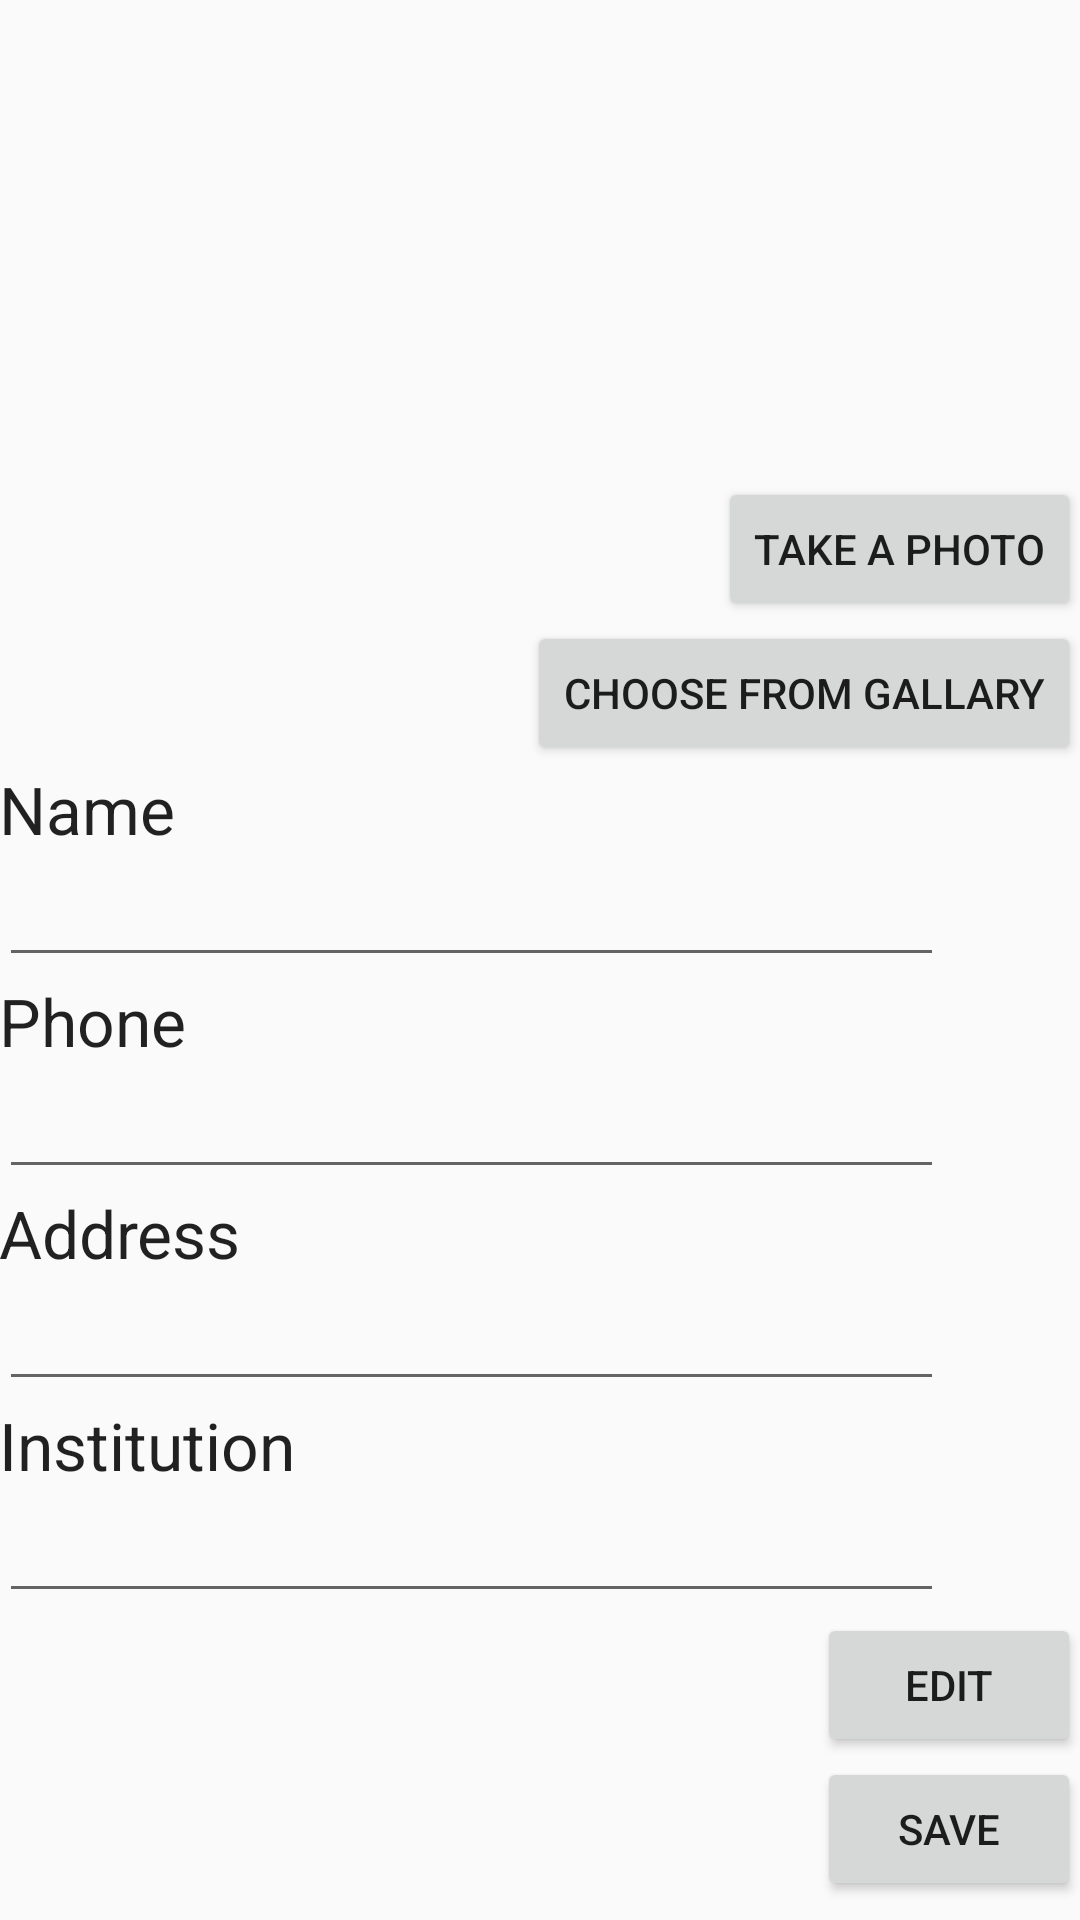

The Android layout XML behind this screen, and the referenced resources:
<!-- AndroidManifest.xml: application theme AppTheme -->
<!-- res/layout/fragment_general.xml -->
<FrameLayout xmlns:android="http://schemas.android.com/apk/res/android"
    xmlns:app="http://schemas.android.com/apk/res-auto"
    xmlns:tools="http://schemas.android.com/tools"
    android:layout_width="match_parent"
    android:layout_height="match_parent"
    tools:context="com.example.dolphin.kichuna.General">

    

    <ScrollView xmlns:android="http://schemas.android.com/apk/res/android"
        xmlns:tools="http://schemas.android.com/tools"
        android:layout_width="match_parent"
        android:layout_height="match_parent">

        <LinearLayout
            android:id="@+id/activity_developmental"
            android:layout_width="match_parent"
            android:layout_height="wrap_content"
            android:orientation="vertical"
            android:paddingBottom="@dimen/activity_vertical_margin"
            android:paddingLeft="@dimen/activity_horizontal_margin"
            android:paddingRight="@dimen/activity_horizontal_margin"
            android:paddingTop="@dimen/activity_vertical_margin"
            android:clickable="true"
            android:focusableInTouchMode="true"
            android:weightSum="1">

            <ImageView
                android:layout_width="155dp"
                android:layout_height="159dp"
                android:id="@+id/imageView" />

            <Button
                android:layout_width="wrap_content"
                android:layout_height="wrap_content"
                android:text="Take A Photo"
                android:id="@+id/iCamera"
                android:layout_gravity="right" />

            <Button
                android:layout_width="wrap_content"
                android:layout_height="wrap_content"
                android:text="Choose From Gallary"
                android:id="@+id/iGallary"
                android:layout_gravity="top|right"
                android:layout_weight="2.33" />

            <TextView
                android:layout_width="wrap_content"
                android:layout_height="wrap_content"
                android:textAppearance="?android:attr/textAppearanceLarge"
                android:text="Name"
                android:id="@+id/tName" />

            <EditText
                android:layout_width="wrap_content"
                android:layout_height="wrap_content"
                android:id="@+id/eName"
                android:ems="15"/>

            <TextView
                android:layout_width="wrap_content"
                android:layout_height="wrap_content"
                android:textAppearance="?android:attr/textAppearanceLarge"
                android:text="Phone "
                android:id="@+id/tPhone" />

            <EditText
                android:layout_width="wrap_content"
                android:layout_height="wrap_content"
                android:ems="15"
                android:id="@+id/ePhone"
                android:inputType="number" />

            <TextView
                android:layout_width="wrap_content"
                android:layout_height="wrap_content"
                android:textAppearance="?android:attr/textAppearanceLarge"
                android:text="Address"
                android:id="@+id/tAddress" />

            <EditText
                android:layout_width="wrap_content"
                android:layout_height="wrap_content"
                android:id="@+id/eAddress"
                android:ems="15"/>

            <TextView
                android:layout_width="wrap_content"
                android:layout_height="wrap_content"
                android:textAppearance="?android:attr/textAppearanceLarge"
                android:text="Institution"
                android:id="@+id/tInstitution" />

            <EditText
                android:layout_width="wrap_content"
                android:layout_height="wrap_content"
                android:id="@+id/eInstitution"
                android:ems="15"/>

            <Button
                android:layout_width="wrap_content"
                android:layout_height="wrap_content"
                android:text="Edit"
                android:id="@+id/bEdit"
                android:layout_gravity="right" />

            <Button
                android:layout_width="wrap_content"
                android:layout_height="wrap_content"
                android:text="Save"
                android:id="@+id/bSave"
                android:layout_gravity="right"
                />

        </LinearLayout>
    </ScrollView>

</FrameLayout>
<!-- resources referenced by this layout -->
<resources>
  <style name="AppTheme" parent="Theme.AppCompat.Light.NoActionBar">
          
          <item name="colorPrimary">@color/PrimaryColor</item>
          <item name="colorPrimaryDark">@color/PrimaryDarkColor</item>
          <item name="colorAccent">@color/indicator</item>
      </style>
  <color name="PrimaryColor">#2196F3</color>
  <color name="PrimaryDarkColor">#1976D2</color>
  <color name="indicator">#FF0000</color>
</resources>
